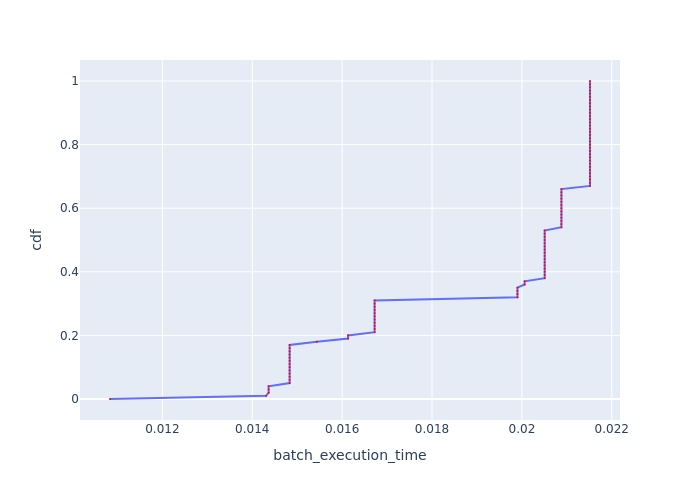

Values plotted in this chart, from the file beside it:
, cdf, batch_execution_time
0, 0.0, 0.01083
1, 0.01, 0.01431
2, 0.02, 0.01436
3, 0.03, 0.01436
4, 0.04, 0.01436
5, 0.05, 0.01483
6, 0.06, 0.01483
7, 0.07, 0.01483
8, 0.08, 0.01483
9, 0.09, 0.01483
10, 0.1, 0.01483
11, 0.11, 0.01483
12, 0.12, 0.01483
13, 0.13, 0.01483
14, 0.14, 0.01483
15, 0.15, 0.01483
16, 0.16, 0.01483
17, 0.17, 0.01483
18, 0.18, 0.01544
19, 0.19, 0.01613
20, 0.2, 0.01613
21, 0.21, 0.01672
22, 0.22, 0.01672
23, 0.23, 0.01672
24, 0.24, 0.01672
25, 0.25, 0.01672
26, 0.26, 0.01672
27, 0.27, 0.01672
28, 0.28, 0.01672
29, 0.29, 0.01672
30, 0.3, 0.01672
31, 0.31, 0.01672
32, 0.32, 0.0199
33, 0.33, 0.0199
34, 0.34, 0.0199
35, 0.35, 0.0199
36, 0.36, 0.02006
37, 0.37, 0.02006
38, 0.38, 0.02051
39, 0.39, 0.02051
40, 0.4, 0.02051
41, 0.41, 0.02051
42, 0.42, 0.02051
43, 0.43, 0.02051
44, 0.44, 0.02051
45, 0.45, 0.02051
46, 0.46, 0.02051
47, 0.47, 0.02051
48, 0.48, 0.02051
49, 0.49, 0.02051
50, 0.5, 0.02051
51, 0.51, 0.02051
52, 0.52, 0.02051
53, 0.53, 0.02051
54, 0.54, 0.02088
55, 0.55, 0.02088
56, 0.56, 0.02088
57, 0.57, 0.02088
58, 0.58, 0.02088
59, 0.59, 0.02088
... 41 more rows
